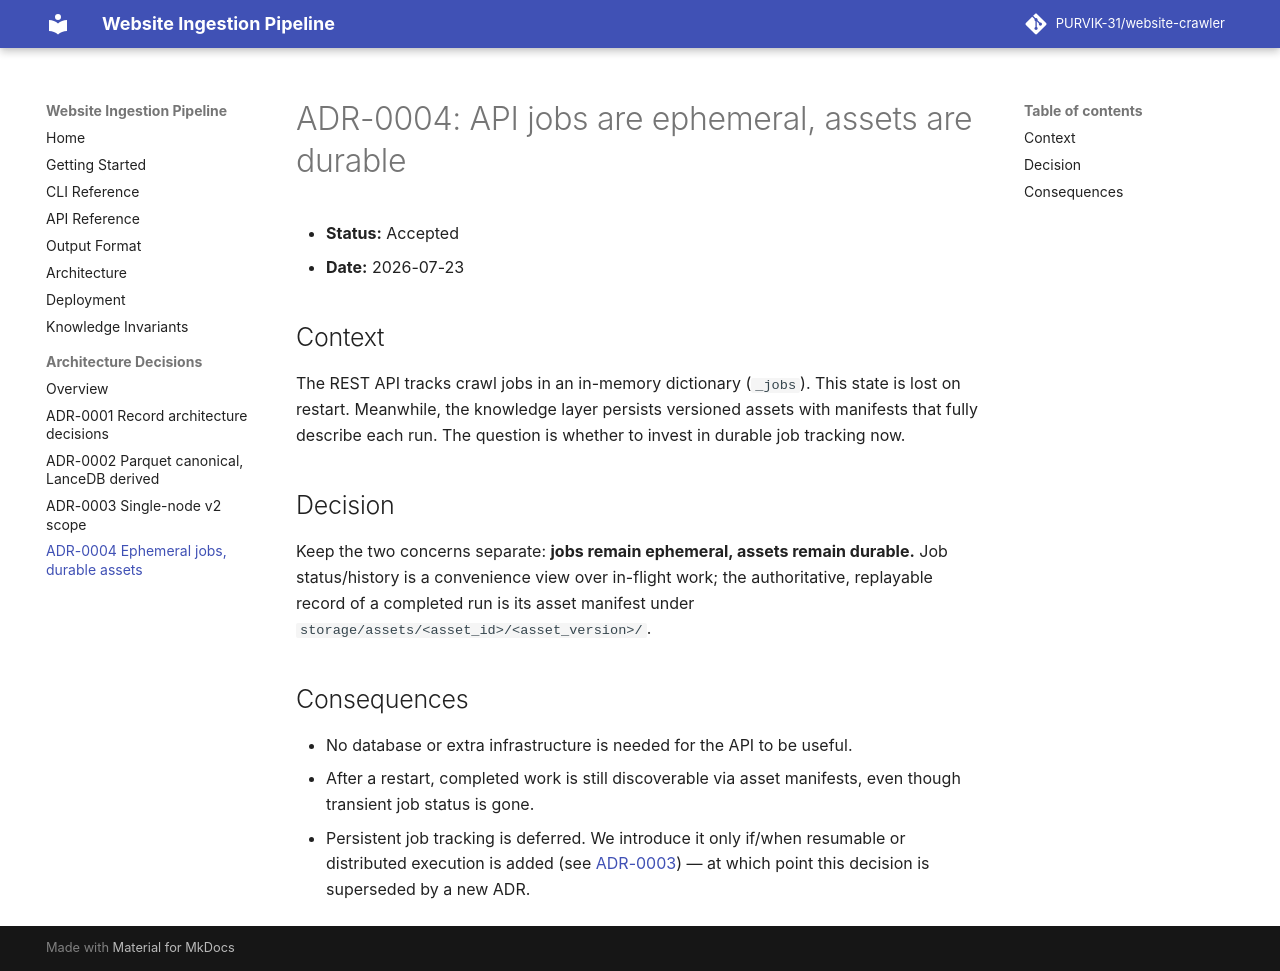

repository: PURVIK-31/website-crawler · page: adr/0004-ephemeral-jobs-durable-assets/index.html · generator: mkdocs

# ADR-0004: API jobs are ephemeral, assets are durable

- **Status:** Accepted
- **Date:** 2026-07-23

## Context

The REST API tracks crawl jobs in an in-memory dictionary (`_jobs`). This state
is lost on restart. Meanwhile, the knowledge layer persists versioned assets with
manifests that fully describe each run. The question is whether to invest in
durable job tracking now.

## Decision

Keep the two concerns separate: **jobs remain ephemeral, assets remain durable.**
Job status/history is a convenience view over in-flight work; the authoritative,
replayable record of a completed run is its asset manifest under
`storage/assets/<asset_id>/<asset_version>/`.

## Consequences

- No database or extra infrastructure is needed for the API to be useful.
- After a restart, completed work is still discoverable via asset manifests, even
  though transient job status is gone.
- Persistent job tracking is deferred. We introduce it only if/when resumable or
  distributed execution is added (see
  [ADR-0003](0003-single-node-v2-scope.md)) — at which point this decision is
  superseded by a new ADR.
